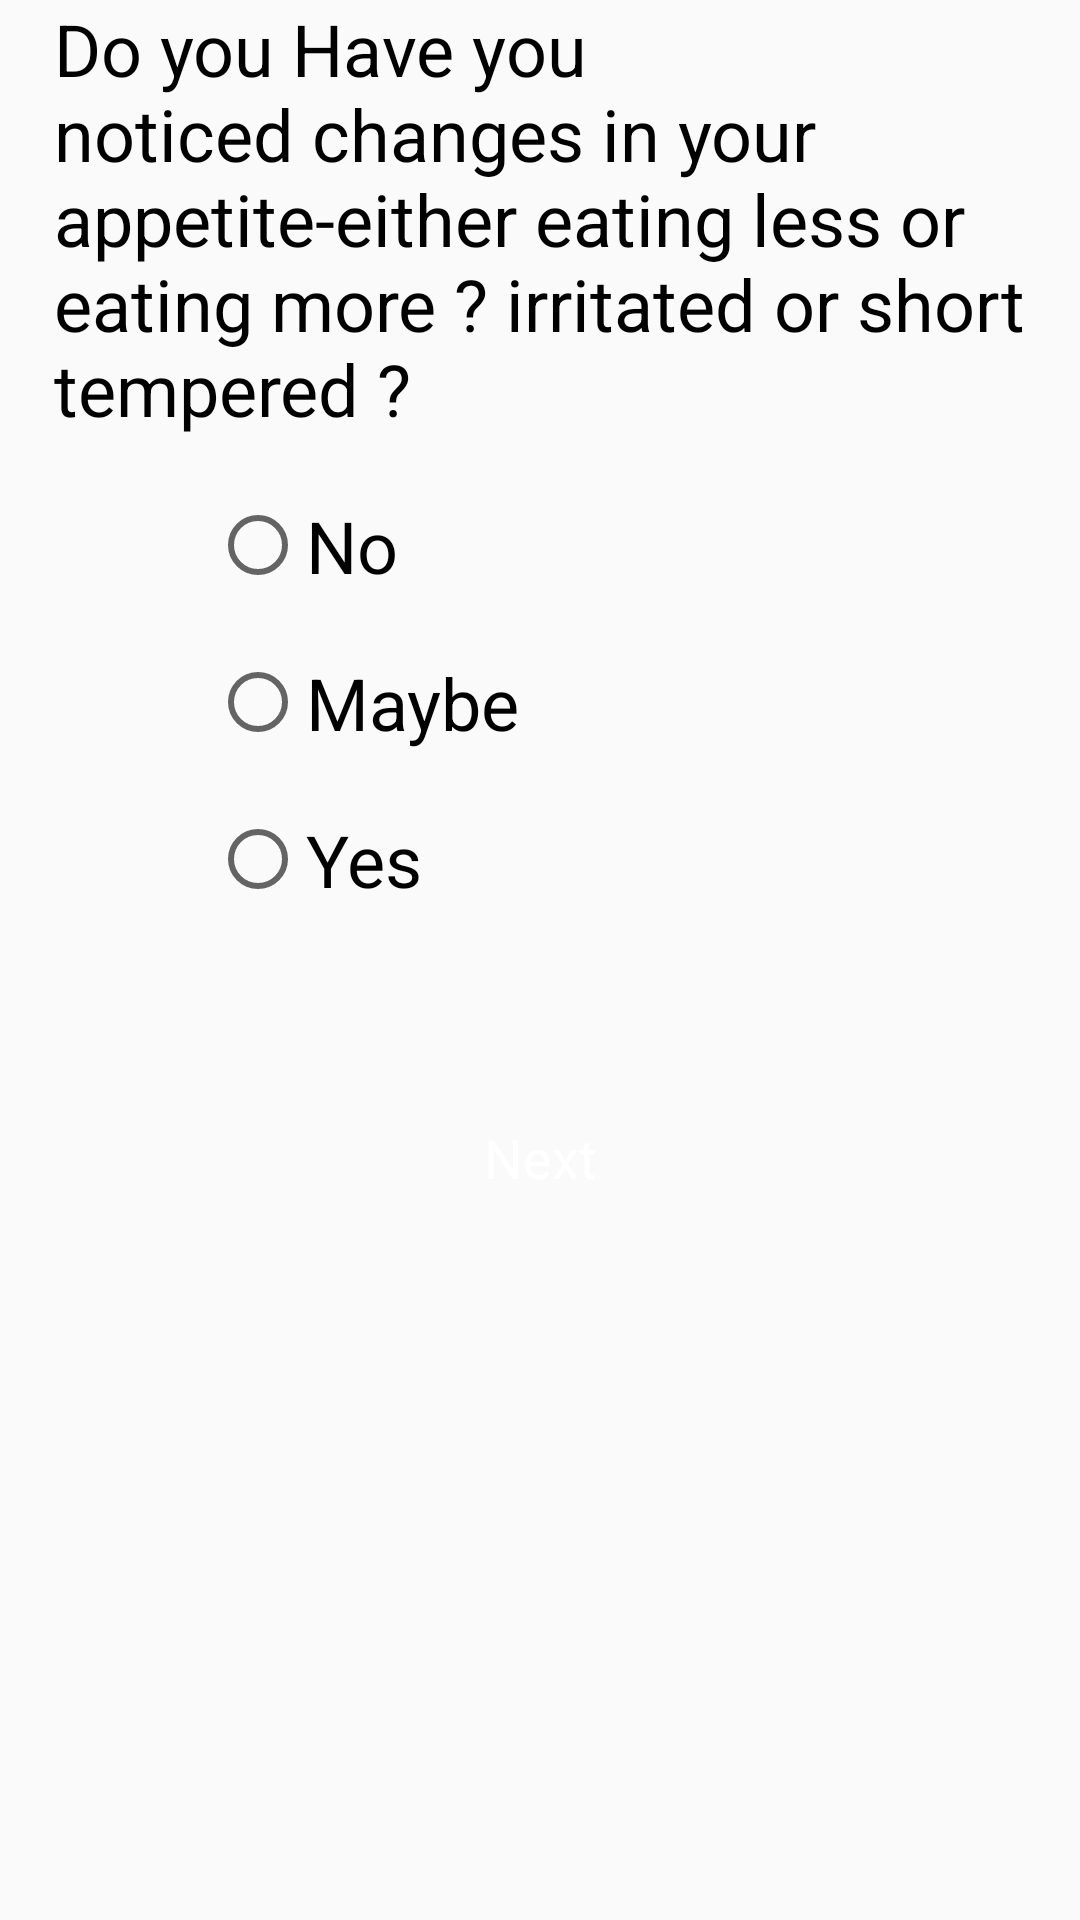

Produce the Android XML layout that renders to this screen, including the resource entries it uses.
<!-- AndroidManifest.xml: application theme AppTheme -->
<!-- res/layout/first_ques_stress.xml -->
<?xml version="1.0" encoding="utf-8"?>
<LinearLayout xmlns:android="http://schemas.android.com/apk/res/android"
    xmlns:app="http://schemas.android.com/apk/res-auto"
    android:orientation="vertical"
    android:layout_width="match_parent"
    android:layout_height="match_parent"
    android:paddingLeft="18dp"
    android:paddingRight="18dp"
    android:background="@drawable/back">

    <ScrollView
        android:layout_width="match_parent"
        android:layout_height="match_parent">

        <LinearLayout
            android:layout_width="match_parent"
            android:layout_height="match_parent"
            android:orientation="vertical">

            <TextView
                android:id="@+id/textView"
                android:layout_width="wrap_content"
                android:layout_height="wrap_content"
                android:text="Do you Have you noticed changes in your appetite-either eating less or eating more ? irritated or short tempered ?"
                android:textColor="@android:color/black"
                android:textSize="24sp" />


            <RadioGroup
                android:id="@+id/radiogroup"
                android:layout_width="214dp"
                android:layout_height="196dp"
                android:layout_alignParentStart="true"
                android:layout_centerVertical="true"
                android:layout_marginStart="52dp">

                <RadioButton
                    android:id="@+id/radioButton2"
                    android:layout_width="wrap_content"
                    android:layout_height="wrap_content"
                    android:layout_marginTop="20dp"
                    android:text="No"
                    android:textSize="24sp"
                    app:layout_constraintTop_toBottomOf="@+id/textView" />

                <RadioButton
                    android:id="@+id/radioButton3"
                    android:layout_width="183dp"
                    android:layout_height="wrap_content"
                    android:layout_marginTop="20dp"
                    android:text="Maybe"
                    android:textSize="24sp"
                    app:layout_constraintTop_toBottomOf="@+id/radioButton2" />

                <RadioButton
                    android:id="@+id/radioButton4"
                    android:layout_width="wrap_content"
                    android:layout_height="wrap_content"
                    android:layout_marginTop="20dp"
                    android:text="Yes"
                    android:textSize="24sp"
                    app:layout_constraintTop_toBottomOf="@+id/radioButton3" />
            </RadioGroup>

            <Button
                android:id="@+id/button2"
                style="@style/Base.TextAppearance.AppCompat.Body1"
                android:layout_width="match_parent"
                android:layout_height="wrap_content"
                android:layout_marginTop="16dp"
                android:background="@drawable/back2"
                android:clickable="true"
                android:padding="16dp"
                android:text="Next"
                android:textAllCaps="false"
                android:textColor="#fff"
                android:textSize="18sp" />


        </LinearLayout>
    </ScrollView>

</LinearLayout>
<!-- resources referenced by this layout -->
<resources>
  <style name="AppTheme" parent="Theme.AppCompat.Light.DarkActionBar">
      
          
          <item name="colorPrimary">@color/colorPrimary</item>
          <item name="colorPrimaryDark">@color/colorPrimaryDark</item>
          <item name="colorAccent">@color/colorAccent</item>
          <item name="android:colorForeground">@color/foreground_material_light</item>
      </style>
  <color name="colorPrimary">#3F51B5</color>
  <color name="colorPrimaryDark">#303F9F</color>
  <color name="colorAccent">#FF4081</color>
</resources>
